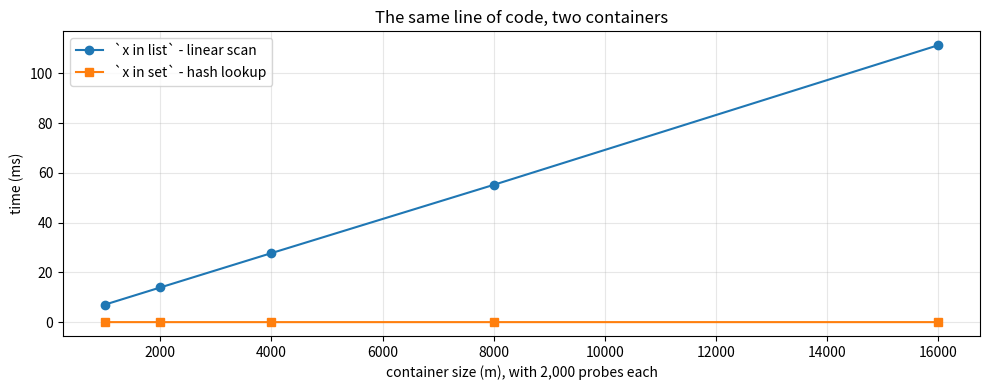
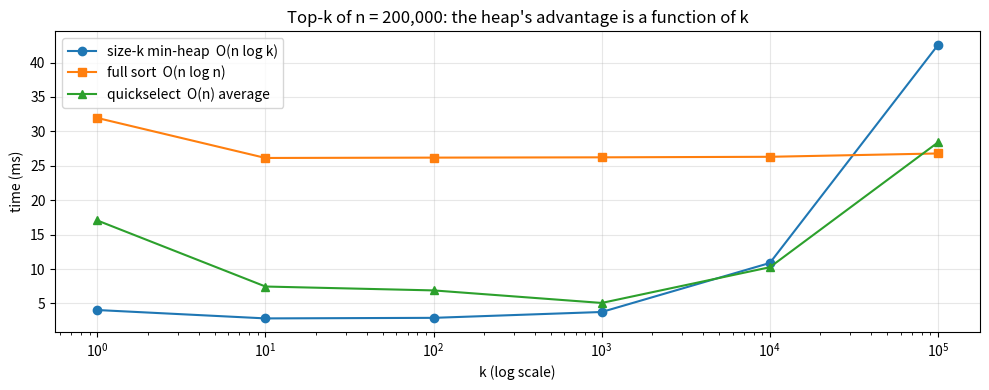
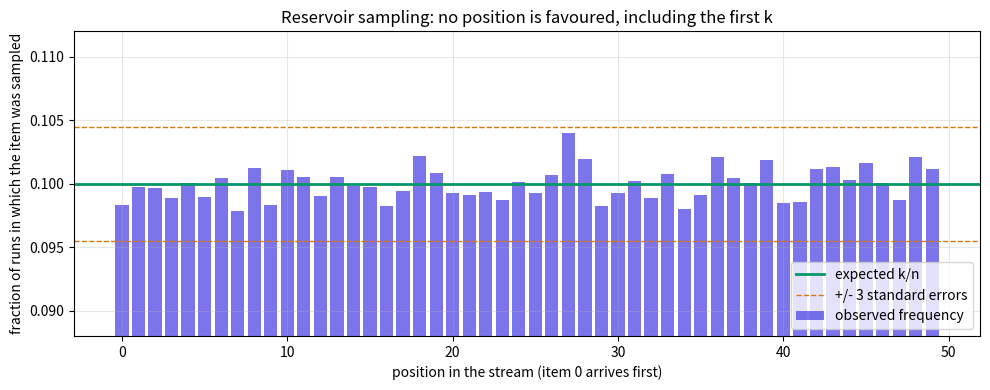
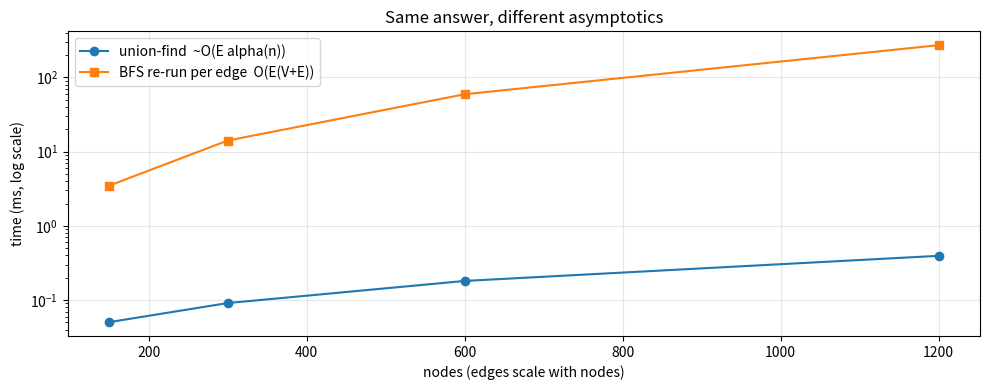
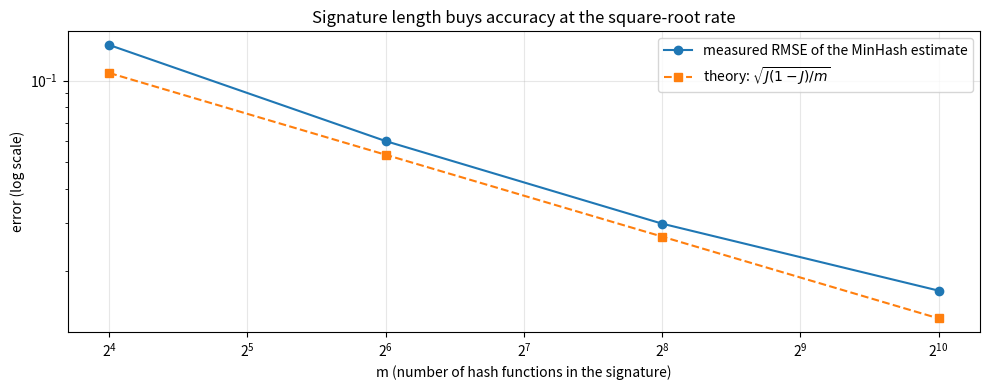

Write Python code to recreate these figures, in order.
%pip install -q "numpy>=1.26" "matplotlib>=3.8"

import time, random, heapq, zlib, sys
from collections import deque
import numpy as np
import matplotlib.pyplot as plt

random.seed(0)
np.random.seed(0)
plt.rcParams["figure.figsize"] = (10, 4)
plt.rcParams["axes.grid"] = True
plt.rcParams["grid.alpha"] = 0.3

def timed(fn, *args, repeat=3, **kw):
    """Best-of-`repeat` wall time in milliseconds, plus the return value."""
    best, out = float("inf"), None
    for _ in range(repeat):
        t0 = time.perf_counter()
        out = fn(*args, **kw)
        best = min(best, time.perf_counter() - t0)
    return best * 1000.0, out

print("python", sys.version.split()[0], "| numpy", np.__version__)

def membership(container, probes):
    hits = 0
    for p in probes:
        if p in container:
            hits += 1
    return hits

sizes = [1_000, 2_000, 4_000, 8_000, 16_000]
probes_n = 2_000
list_ms, set_ms = [], []

print(f"{'container size':>14} | {'list (ms)':>10} | {'set (ms)':>9} | {'ratio':>7}")
print("-" * 50)
for m in sizes:
    data = list(range(m))
    probes = [random.randrange(2 * m) for _ in range(probes_n)]
    tl, hl = timed(membership, data, probes)
    ts, hs = timed(membership, set(data), probes)
    assert hl == hs, "the two containers must agree on the answer"
    list_ms.append(tl); set_ms.append(ts)
    print(f"{m:>14,} | {tl:>10.2f} | {ts:>9.2f} | {tl/ts:>6.0f}x")

def build_with_concat(n):
    s = ""
    for i in range(n):
        s += "x"
    return len(s)

def build_with_join(n):
    parts = []
    for i in range(n):
        parts.append("x")
    return len("".join(parts))

for n in (20_000, 40_000, 80_000):
    tc, _ = timed(build_with_concat, n)
    tj, _ = timed(build_with_join, n)
    print(f"n={n:>7,}  +=: {tc:7.2f} ms   join: {tj:7.2f} ms   ratio: {tc/tj:5.1f}x")

print()
print("NOTE: CPython has an in-place optimisation for `str +=` when the string has")
print("a single reference, so this ratio is often modest here and catastrophic in")
print("code where the string is also referenced elsewhere. The interview answer is")
print("about the guarantee, not the optimisation: `join` is O(n), `+=` is not.")

fig, ax = plt.subplots()
ax.plot(sizes, list_ms, "o-", label="`x in list` - linear scan")
ax.plot(sizes, set_ms, "s-", label="`x in set` - hash lookup")
ax.set_xlabel("container size (m), with 2,000 probes each")
ax.set_ylabel("time (ms)")
ax.set_title("The same line of code, two containers")
ax.legend()
plt.tight_layout(); plt.show()

def topk_heap(a, k):
    """Size-k MIN-heap: the root is the admission threshold."""
    h = a[:k]
    heapq.heapify(h)
    for x in a[k:]:
        if x > h[0]:
            heapq.heapreplace(h, x)
    return sorted(h, reverse=True)

def topk_sort(a, k):
    return sorted(a, reverse=True)[:k]

def topk_quickselect(a, k):
    """Hoare 1961: partition, then recurse into ONE side only."""
    b = a[:]                      # quickselect reorders, so copy
    lo, hi, target = 0, len(b) - 1, k - 1
    while lo < hi:
        p = b[random.randint(lo, hi)]
        i, j = lo, hi
        while i <= j:             # three-way-ish Hoare partition, descending
            while b[i] > p: i += 1
            while b[j] < p: j -= 1
            if i <= j:
                b[i], b[j] = b[j], b[i]
                i += 1; j -= 1
        if target <= j:   hi = j
        elif target >= i: lo = i
        else:             break
    return sorted(b[:k], reverse=True)

n = 200_000
data = [random.randrange(10**9) for _ in range(n)]

for k in (1, 10, 1_000):
    assert topk_heap(data, k) == topk_sort(data, k) == topk_quickselect(data, k)
print("all three methods agree on the answer\n")

ks = [1, 10, 100, 1_000, 10_000, 100_000]
rows = []
print(f"{'k':>8} | {'heap O(n log k)':>16} | {'sort O(n log n)':>16} | {'quickselect O(n)':>17}")
print("-" * 68)
for k in ks:
    th, _ = timed(topk_heap, data, k)
    ts, _ = timed(topk_sort, data, k)
    tq, _ = timed(topk_quickselect, data, k)
    rows.append((k, th, ts, tq))
    print(f"{k:>8,} | {th:>16.1f} | {ts:>16.1f} | {tq:>17.1f}")

ks_, th_, ts_, tq_ = zip(*rows)
fig, ax = plt.subplots()
ax.plot(ks_, th_, "o-", label="size-k min-heap  O(n log k)")
ax.plot(ks_, ts_, "s-", label="full sort  O(n log n)")
ax.plot(ks_, tq_, "^-", label="quickselect  O(n) average")
ax.set_xscale("log"); ax.set_xlabel("k (log scale)"); ax.set_ylabel("time (ms)")
ax.set_title(f"Top-k of n = {n:,}: the heap's advantage is a function of k")
ax.legend()
plt.tight_layout(); plt.show()

def bs_correct(a, t):
    lo, hi = 0, len(a) - 1
    while lo <= hi:
        mid = lo + (hi - lo) // 2      # overflow-safe form, by habit
        if a[mid] == t: return mid
        if a[mid] < t:  lo = mid + 1
        else:           hi = mid - 1
    return -1

def bs_offbyone(a, t):
    lo, hi = 0, len(a) - 1
    while lo < hi:                      # BUG: misses the last candidate
        mid = lo + (hi - lo) // 2
        if a[mid] == t: return mid
        if a[mid] < t:  lo = mid + 1
        else:           hi = mid - 1
    return -1

def bs_nonterminating(a, t, cap=64):
    """Boundary template with `lo = mid` and a rounding-down midpoint."""
    lo, hi, steps = 0, len(a) - 1, 0
    while lo < hi:
        steps += 1
        if steps > cap:
            raise RuntimeError("did not terminate: lo stopped moving")
        mid = lo + (hi - lo) // 2       # rounds DOWN, and the update below is lo = mid
        if a[mid] < t: lo = mid
        else:          hi = mid
    return lo if a and a[lo] == t else -1

def reference(a, t):
    for i, v in enumerate(a):
        if v == t: return i
    return -1

def differential_test(fn, trials=4000, max_n=8, max_v=6):
    for _ in range(trials):
        a = sorted(random.randrange(max_v) for _ in range(random.randrange(max_n + 1)))
        t = random.randrange(max_v)
        want = reference(a, t)
        try:
            got = fn(a, t)
        except RuntimeError as e:
            return {"input": (a, t), "verdict": f"raised: {e}"}
        # any index holding the target counts as correct
        ok = (want == -1 and got == -1) or (got != -1 and 0 <= got < len(a) and a[got] == t)
        if not ok:
            return {"input": (a, t), "expected": want, "got": got, "verdict": "wrong answer"}
    return None

for name, fn in [("bs_correct", bs_correct),
                 ("bs_offbyone", bs_offbyone),
                 ("bs_nonterminating", bs_nonterminating)]:
    fail = differential_test(fn)
    if fail is None:
        print(f"{name:>19}: PASS on 4,000 random cases")
    else:
        print(f"{name:>19}: FAIL  {fail}")

def mid_overflow_32bit(lo, hi):
    """What `(lo + hi) / 2` does in a 32-bit signed integer type."""
    s = (lo + hi) & 0xFFFFFFFF
    if s >= 2**31: s -= 2**32          # wrap to signed
    return s // 2

lo, hi = 2**30, 2**31 - 1
print(f"lo = {lo:,}   hi = {hi:,}")
print(f"  (lo + hi) // 2 in 32-bit ints : {mid_overflow_32bit(lo, hi):,}   <- negative index")
print(f"  lo + (hi - lo) // 2           : {lo + (hi - lo)//2:,}   <- correct")
print()
print("Python integers are arbitrary-precision, so this cannot happen here - but the")
print("hazard is real in C++, Java and Go, and Bloch (2006) found it in the JDK after")
print("nine years. Knowing WHY it does not apply in Python is the stronger answer.")

def reservoir(stream, k, rng):
    res = []
    for i, x in enumerate(stream):
        if i < k:
            res.append(x)
        else:
            j = rng.randrange(i + 1)     # uniform in [0, i]
            if j < k:
                res[j] = x
    return res

n, k, trials = 50, 5, 40_000
rng = random.Random(7)
counts = np.zeros(n, dtype=int)
for _ in range(trials):
    for item in reservoir(range(n), k, rng):
        counts[item] += 1

freq = counts / trials
p = k / n
se = (p * (1 - p) / trials) ** 0.5
worst = np.max(np.abs(freq - p)) / se

print(f"stream length n = {n}, reservoir k = {k}, repetitions = {trials:,}")
print(f"expected selection frequency  p = k/n = {p:.4f}")
print(f"standard error at this many repetitions = {se:.5f}")
print(f"observed frequency range = [{freq.min():.4f}, {freq.max():.4f}]")
print(f"largest deviation = {worst:.2f} standard errors  ->  "
      f"{'consistent with uniform' if worst < 4 else 'INVESTIGATE'}")

fig, ax = plt.subplots()
ax.bar(np.arange(n), freq, color="#4f46e5", alpha=.75, label="observed frequency")
ax.axhline(p, color="#059669", lw=2, label="expected k/n")
ax.axhline(p + 3*se, color="#d97706", ls="--", lw=1, label="+/- 3 standard errors")
ax.axhline(p - 3*se, color="#d97706", ls="--", lw=1)
ax.set_xlabel("position in the stream (item 0 arrives first)")
ax.set_ylabel("fraction of runs in which the item was sampled")
ax.set_title("Reservoir sampling: no position is favoured, including the first k")
ax.set_ylim(p - 8*se, p + 8*se)
ax.legend(loc="lower right")
plt.tight_layout(); plt.show()

class UnionFind:
    def __init__(self, n):
        self.parent = list(range(n))
        self.size = [1] * n
        self.components = n
    def find(self, x):
        while self.parent[x] != x:                 # path compression, iterative
            self.parent[x] = self.parent[self.parent[x]]
            x = self.parent[x]
        return x
    def union(self, a, b):
        ra, rb = self.find(a), self.find(b)
        if ra == rb:
            return False
        if self.size[ra] < self.size[rb]:          # union by size
            ra, rb = rb, ra
        self.parent[rb] = ra
        self.size[ra] += self.size[rb]
        self.components -= 1
        return True

def counts_unionfind(n, edges):
    uf = UnionFind(n)
    out = []
    for a, b in edges:
        uf.union(a, b)
        out.append(uf.components)
    return out

def counts_bfs_per_edge(n, edges):
    adj = [[] for _ in range(n)]
    out = []
    for a, b in edges:
        adj[a].append(b); adj[b].append(a)
        seen, comps = [False] * n, 0
        for s in range(n):                          # full traversal, every edge
            if seen[s]:
                continue
            comps += 1
            q = deque([s]); seen[s] = True
            while q:
                u = q.popleft()
                for v in adj[u]:
                    if not seen[v]:
                        seen[v] = True; q.append(v)
        out.append(comps)
    return out

nodes, n_edges = 1_200, 1_500
edges = [(random.randrange(nodes), random.randrange(nodes)) for _ in range(n_edges)]
t_uf, r_uf = timed(counts_unionfind, nodes, edges, repeat=1)
t_bfs, r_bfs = timed(counts_bfs_per_edge, nodes, edges, repeat=1)
assert r_uf == r_bfs, "both must report the identical component sequence"
print(f"identical answers on all {n_edges:,} prefixes: {r_uf[:5]} ... {r_uf[-1]}")
print(f"union-find      : {t_uf:9.1f} ms")
print(f"BFS per edge    : {t_bfs:9.1f} ms   ({t_bfs/t_uf:.0f}x slower)")

scales = [150, 300, 600, 1_200]
uf_t, bfs_t = [], []
for s in scales:
    e = [(random.randrange(s), random.randrange(s)) for _ in range(s + s // 4)]
    a, _ = timed(counts_unionfind, s, e, repeat=1)
    b, _ = timed(counts_bfs_per_edge, s, e, repeat=1)
    uf_t.append(a); bfs_t.append(b)

fig, ax = plt.subplots()
ax.plot(scales, uf_t, "o-", label="union-find  ~O(E alpha(n))")
ax.plot(scales, bfs_t, "s-", label="BFS re-run per edge  O(E(V+E))")
ax.set_yscale("log"); ax.set_xlabel("nodes (edges scale with nodes)")
ax.set_ylabel("time (ms, log scale)")
ax.set_title("Same answer, different asymptotics")
ax.legend()
plt.tight_layout(); plt.show()

MERSENNE = (1 << 61) - 1

def shingles(text, w=5):
    toks = text.split()
    return {" ".join(toks[i:i+w]) for i in range(max(0, len(toks) - w + 1))}

def base_hash(s):
    return zlib.crc32(s.encode("utf-8")) & 0xFFFFFFFF

def minhash_signature(base, coeffs):
    """base: the crc32 values of a document's shingles, hashed once."""
    return [min((a * h + b) % MERSENNE for h in base) for a, b in coeffs]

def jaccard(a, b):
    return len(a & b) / len(a | b) if (a | b) else 0.0

vocab = [f"w{i}" for i in range(400)]
rng = random.Random(11)
doc_a = " ".join(rng.choice(vocab) for _ in range(600))
tokens = doc_a.split()
doc_b = " ".join(t if rng.random() > 0.18 else rng.choice(vocab) for t in tokens)

A, B = shingles(doc_a), shingles(doc_b)
exact = jaccard(A, B)
hA = [base_hash(s) for s in A]          # hash each shingle once
hB = [base_hash(s) for s in B]
print(f"|A| = {len(A):,} shingles, |B| = {len(B):,} shingles")
print(f"exact Jaccard similarity = {exact:.4f}\n")

ms = [16, 64, 256, 1024]
rmse, theory = [], []
print(f"{'m':>6} | {'mean estimate':>14} | {'RMSE':>8} | {'sqrt(J(1-J)/m)':>15}")
print("-" * 54)
for m in ms:
    errs = []
    for trial in range(40):
        r = random.Random(1000 + trial)
        coeffs = [(r.randrange(1, MERSENNE), r.randrange(MERSENNE)) for _ in range(m)]
        sa, sb = minhash_signature(hA, coeffs), minhash_signature(hB, coeffs)
        est = sum(x == y for x, y in zip(sa, sb)) / m
        errs.append(est - exact)
    errs = np.array(errs)
    e = float(np.sqrt((errs ** 2).mean()))
    t = float(np.sqrt(exact * (1 - exact) / m))
    rmse.append(e); theory.append(t)
    print(f"{m:>6} | {exact + errs.mean():>14.4f} | {e:>8.4f} | {t:>15.4f}")

fig, ax = plt.subplots()
ax.plot(ms, rmse, "o-", label="measured RMSE of the MinHash estimate")
ax.plot(ms, theory, "s--", label=r"theory: $\sqrt{J(1-J)/m}$")
ax.set_xscale("log", base=2); ax.set_yscale("log")
ax.set_xlabel("m (number of hash functions in the signature)")
ax.set_ylabel("error (log scale)")
ax.set_title("Signature length buys accuracy at the square-root rate")
ax.legend()
plt.tight_layout(); plt.show()

class ProtocolClock:
    BEATS = ["clarify", "approach", "narrate", "test", "optimize"]

    def __init__(self, budget_min=45):
        self.t0 = time.perf_counter()
        self.budget = budget_min * 60
        self.marks = {}

    def beat(self, name):
        assert name in self.BEATS, f"unknown beat: {name}"
        self.marks[name] = time.perf_counter() - self.t0
        print(f"  [{self.marks[name]/60:5.1f} min] {name} complete")

    def report(self):
        print("\n" + "=" * 58)
        print(f"{'beat':>10} | {'at (min)':>9} | {'took (min)':>11} | status")
        print("-" * 58)
        prev = 0.0
        for b in self.BEATS:
            if b in self.marks:
                at = self.marks[b]
                print(f"{b:>10} | {at/60:>9.1f} | {(at-prev)/60:>11.1f} | ok")
                prev = at
            else:
                print(f"{b:>10} | {'--':>9} | {'--':>11} | MISSING - no evidence produced")
        total = time.perf_counter() - self.t0
        missing = [b for b in self.BEATS if b not in self.marks]
        print("-" * 58)
        print(f"total: {total/60:.1f} min of a {self.budget/60:.0f} min budget")
        if missing:
            print(f"beats with no evidence: {', '.join(missing)}")
            print("A skipped beat is a paragraph the interviewer cannot write.")
        else:
            print("all five beats produced evidence.")
        if "approach" in self.marks and self.marks["approach"] < 60:
            print("WARNING: approach stated inside the first minute - did you clarify first?")

# --- simulated session so this notebook runs end to end ---------------------
demo = ProtocolClock(budget_min=45)
for b, pause in [("clarify", .05), ("approach", .05), ("narrate", .1), ("test", .05)]:
    time.sleep(pause)
    demo.beat(b)
demo.report()      # note: 'optimize' was never called, on purpose

# ---------------------------------------------------------------------------
# YOUR RUN. Uncomment, start a real problem, and speak every beat out loud.
#
#   clock = ProtocolClock(budget_min=45)
#   ... restate the problem, ask 2-3 clarifying questions ...
#   clock.beat("clarify")
#   ... pattern + structure + complexity + why, then STOP and wait ...
#   clock.beat("approach")
#   ... code while narrating the invariant ...
#   clock.beat("narrate")
#   ... hand-trace base, boundary and inversion cases ...
#   clock.beat("test")
#   ... state the improvement with its cost, and OFFER it ...
#   clock.beat("optimize")
#   clock.report()
# ---------------------------------------------------------------------------
print("Targets for a 45-minute round: clarify by ~3 min, approach by ~8 min,")
print("narrate done by ~28 min, test done by ~38 min, optimize discussed by ~43 min.")
